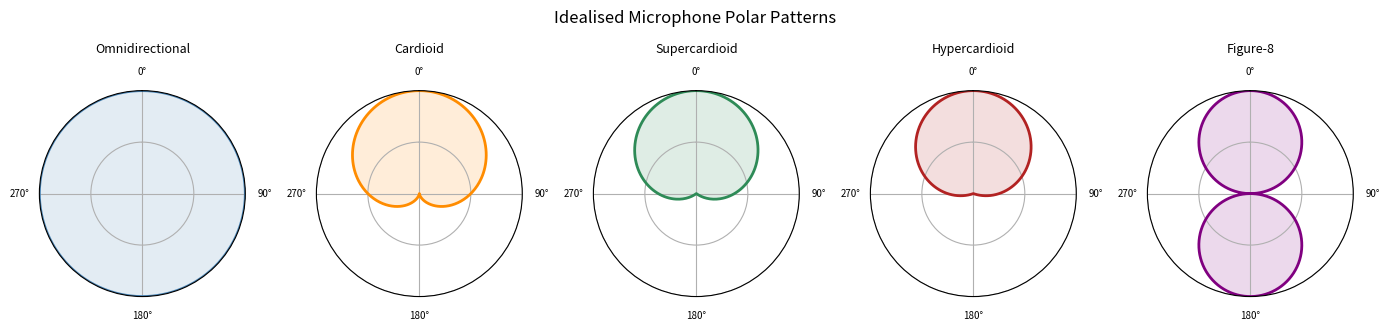
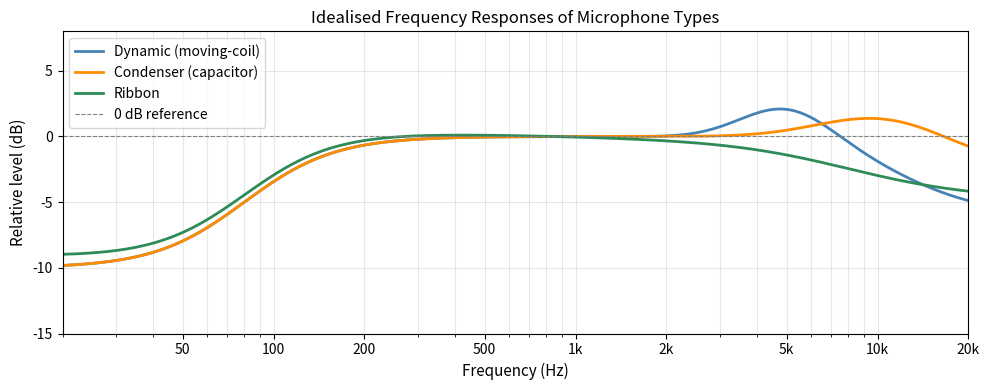
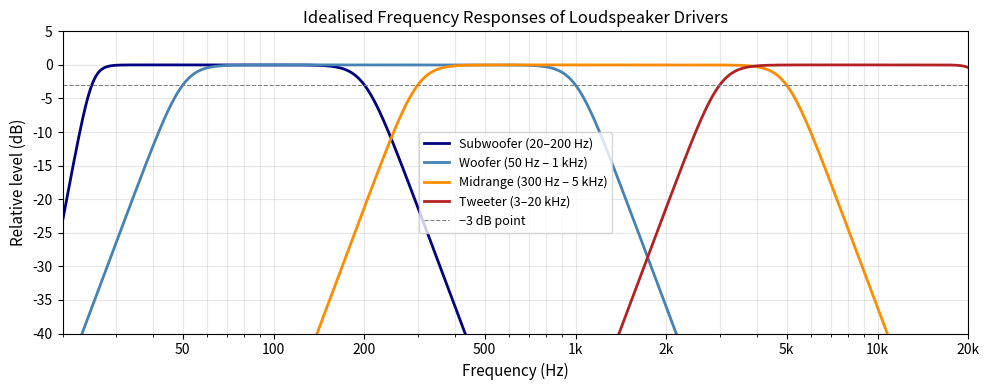
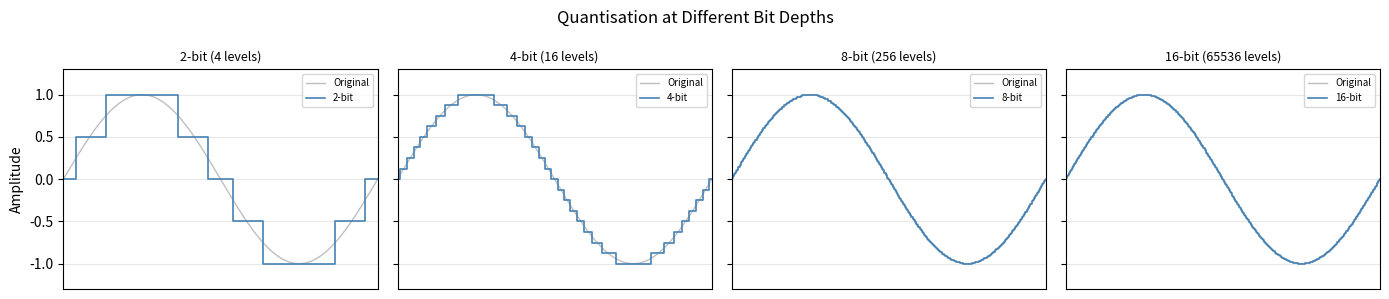
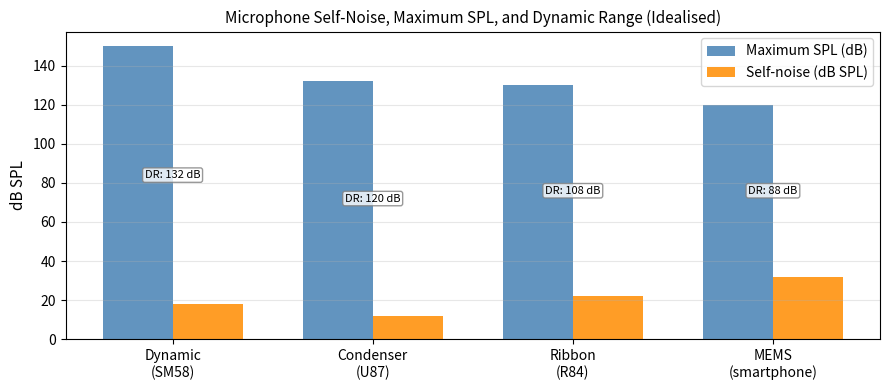

Recreate these plots in Python, in order.
import numpy as np
import matplotlib.pyplot as plt

theta = np.linspace(0, 2 * np.pi, 360)

# Standard polar pattern formulae (values clipped at 0 for plotting)
omni        = np.ones_like(theta)
cardioid    = np.clip(0.5 + 0.5 * np.cos(theta), 0, 1)
supercard   = np.clip(0.37 + 0.63 * np.cos(theta), 0, 1)
hypercard   = np.clip(0.25 + 0.75 * np.cos(theta), 0, 1)
figure8     = np.abs(np.cos(theta))

patterns = {
    "Omnidirectional": omni,
    "Cardioid":        cardioid,
    "Supercardioid":   supercard,
    "Hypercardioid":   hypercard,
    "Figure-8":        figure8,
}

fig, axes = plt.subplots(1, 5, subplot_kw=dict(polar=True), figsize=(14, 3))
colors = ['steelblue', 'darkorange', 'seagreen', 'firebrick', 'purple']

for ax, (name, pattern), color in zip(axes, patterns.items(), colors):
    ax.plot(theta, pattern, color=color, linewidth=2)
    ax.fill(theta, pattern, alpha=0.15, color=color)
    ax.set_theta_zero_location('N')  # 0 degrees at the top (front of microphone)
    ax.set_theta_direction(-1)       # Clockwise
    ax.set_ylim(0, 1)
    ax.set_yticks([0.5, 1.0])
    ax.set_yticklabels([])
    ax.set_xticks(np.radians([0, 90, 180, 270]))
    ax.set_xticklabels(['0°', '90°', '180°', '270°'], fontsize=7)
    ax.set_title(name, fontsize=9, pad=10)

plt.suptitle('Idealised Microphone Polar Patterns', fontsize=12, y=1.02)
plt.tight_layout()
plt.show()

import numpy as np
import matplotlib.pyplot as plt

freq = np.logspace(np.log10(20), np.log10(20000), 1000)

def smooth_step(x, x0, width):
    """Logistic-style smooth transition centred on x0."""
    return 1 / (1 + np.exp(-(x - x0) / width))

# Simulate idealised frequency responses (in dB, relative to 1 kHz)

# Dynamic: slight presence peak ~5 kHz, high-frequency roll-off above 12 kHz
dynamic = (
    2.5 * np.exp(-((np.log10(freq) - np.log10(5000)) ** 2) / (2 * 0.15 ** 2))
    - 6 * smooth_step(np.log10(freq), np.log10(12000), 0.15)
)

# Condenser: very flat, small presence peak ~10 kHz, slight HF extension
condenser = (
    1.5 * np.exp(-((np.log10(freq) - np.log10(10000)) ** 2) / (2 * 0.2 ** 2))
    - 2 * smooth_step(np.log10(freq), np.log10(18000), 0.1)
)

# Ribbon: warm roll-off starting around 8 kHz
ribbon = (
    -0.5 * np.log10(freq / 1000)
    - 4 * smooth_step(np.log10(freq), np.log10(8000), 0.2)
)

# Low-frequency roll-off common to most mics (high-pass due to housing)
lf_rolloff = -10 * smooth_step(-np.log10(freq), -np.log10(80), 0.15)

dynamic   += lf_rolloff
condenser += lf_rolloff
ribbon    += lf_rolloff

fig, ax = plt.subplots(figsize=(10, 4))
ax.semilogx(freq, dynamic,   label='Dynamic (moving-coil)', color='steelblue',  linewidth=2)
ax.semilogx(freq, condenser, label='Condenser (capacitor)',  color='darkorange', linewidth=2)
ax.semilogx(freq, ribbon,    label='Ribbon',                 color='seagreen',   linewidth=2)
ax.axhline(0, color='grey', linestyle='--', linewidth=0.8, label='0 dB reference')
ax.set_xlim(20, 20000)
ax.set_ylim(-15, 8)
ax.set_xlabel('Frequency (Hz)', fontsize=11)
ax.set_ylabel('Relative level (dB)', fontsize=11)
ax.set_title('Idealised Frequency Responses of Microphone Types', fontsize=12)
ax.set_xticks([50, 100, 200, 500, 1000, 2000, 5000, 10000, 20000])
ax.set_xticklabels(['50', '100', '200', '500', '1k', '2k', '5k', '10k', '20k'])
ax.grid(True, which='both', alpha=0.3)
ax.legend(fontsize=10)
plt.tight_layout()
plt.show()

import numpy as np
import matplotlib.pyplot as plt

freq = np.logspace(np.log10(20), np.log10(20000), 1000)

def bandpass_response(f, f_low, f_high, slope_low=24, slope_high=24):
    """Simulate a bandpass driver response with gentle Butterworth-like slopes."""
    low_shelf  = 1 / np.sqrt(1 + (f_low / f) ** slope_low)
    high_shelf = 1 / np.sqrt(1 + (f / f_high) ** slope_high)
    return 20 * np.log10(low_shelf * high_shelf + 1e-10)

subwoofer  = bandpass_response(freq, 25,   200,  slope_low=24, slope_high=12)
woofer     = bandpass_response(freq, 50,   1000, slope_low=12, slope_high=12)
midrange   = bandpass_response(freq, 300,  5000, slope_low=12, slope_high=12)
tweeter    = bandpass_response(freq, 3000, 22000, slope_low=12, slope_high=24)

fig, ax = plt.subplots(figsize=(10, 4))
ax.semilogx(freq, subwoofer, label='Subwoofer (20–200 Hz)',     color='navy',       linewidth=2)
ax.semilogx(freq, woofer,    label='Woofer (50 Hz – 1 kHz)',    color='steelblue',  linewidth=2)
ax.semilogx(freq, midrange,  label='Midrange (300 Hz – 5 kHz)', color='darkorange', linewidth=2)
ax.semilogx(freq, tweeter,   label='Tweeter (3–20 kHz)',        color='firebrick',  linewidth=2)
ax.axhline(-3, color='grey', linestyle='--', linewidth=0.8, label='−3 dB point')
ax.set_xlim(20, 20000)
ax.set_ylim(-40, 5)
ax.set_xlabel('Frequency (Hz)', fontsize=11)
ax.set_ylabel('Relative level (dB)', fontsize=11)
ax.set_title('Idealised Frequency Responses of Loudspeaker Drivers', fontsize=12)
ax.set_xticks([50, 100, 200, 500, 1000, 2000, 5000, 10000, 20000])
ax.set_xticklabels(['50', '100', '200', '500', '1k', '2k', '5k', '10k', '20k'])
ax.grid(True, which='both', alpha=0.3)
ax.legend(fontsize=9)
plt.tight_layout()
plt.show()

import numpy as np
import matplotlib.pyplot as plt

# Illustrate quantisation at different bit depths
t = np.linspace(0, 2 * np.pi, 500)
signal = np.sin(t)

bit_depths = [2, 4, 8, 16]
fig, axes = plt.subplots(1, 4, figsize=(14, 3), sharey=True)

for ax, bits in zip(axes, bit_depths):
    levels = 2 ** bits
    quantised = np.round(signal * (levels / 2)) / (levels / 2)
    ax.plot(t, signal,    color='grey',       linewidth=1,   alpha=0.5, label='Original')
    ax.step(t, quantised, color='steelblue',  linewidth=1.2, where='mid', label=f'{bits}-bit')
    ax.set_title(f'{bits}-bit ({levels} levels)', fontsize=9)
    ax.set_xlim(0, 2 * np.pi)
    ax.set_ylim(-1.3, 1.3)
    ax.set_xticks([])
    ax.legend(fontsize=7, loc='upper right')
    ax.grid(alpha=0.3)

axes[0].set_ylabel('Amplitude', fontsize=10)
fig.suptitle('Quantisation at Different Bit Depths', fontsize=12)
plt.tight_layout()
plt.show()

import numpy as np
import matplotlib.pyplot as plt

# Illustrate the concept of signal-to-noise ratio and dynamic range
# for different microphone types (idealised)

mic_types = ['Dynamic\n(SM58)', 'Condenser\n(U87)', 'Ribbon\n(R84)', 'MEMS\n(smartphone)']
self_noise = [18, 12, 22, 32]    # dB SPL (A-weighted)
max_spl    = [150, 132, 130, 120] # dB SPL

dynamic_range = [m - n for m, n in zip(max_spl, self_noise)]

x = np.arange(len(mic_types))
width = 0.35

fig, ax = plt.subplots(figsize=(9, 4))
bars1 = ax.bar(x - width/2, max_spl,    width, label='Maximum SPL (dB)',   color='steelblue',  alpha=0.85)
bars2 = ax.bar(x + width/2, self_noise, width, label='Self-noise (dB SPL)', color='darkorange', alpha=0.85)

ax.set_xticks(x)
ax.set_xticklabels(mic_types, fontsize=10)
ax.set_ylabel('dB SPL', fontsize=11)
ax.set_title('Microphone Self-Noise, Maximum SPL, and Dynamic Range (Idealised)', fontsize=11)
ax.legend(fontsize=10)
ax.grid(axis='y', alpha=0.3)

# Annotate dynamic range
for i, (dr, ms, sn) in enumerate(zip(dynamic_range, max_spl, self_noise)):
    ax.annotate(
        f'DR: {dr} dB',
        xy=(i, (ms + sn) / 2),
        ha='center', va='center',
        fontsize=8, color='black',
        bbox=dict(boxstyle='round,pad=0.2', facecolor='white', edgecolor='grey', alpha=0.8)
    )

plt.tight_layout()
plt.show()
